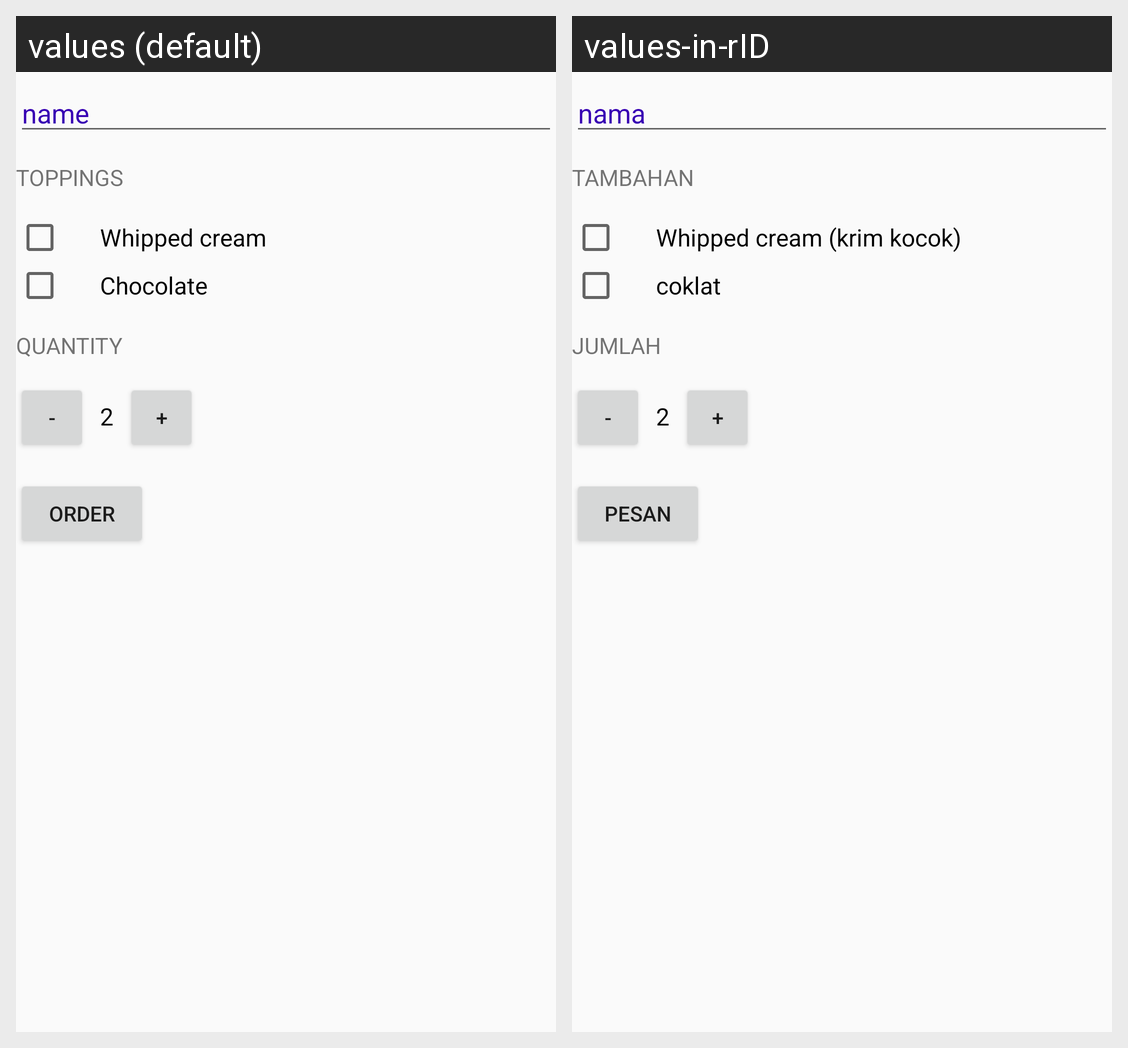

This grid shows one Android layout under two languages. Give, for every string resource on the screen, its name, the default text and each shown locale's text.
Android screen res/layout/activity_main.xml rendered under 2 locales, left to right: values (default), values-in-rID. Device: Nexus 5 (rendered at 1080×1920; each locale shown at half size, 540×960, under a caption strip naming it); theme AppTheme.
Strings drawn on this screen, with the default value and each locale's value (text and hints the layout hard-codes, and strings that could not be matched under every locale, appear in the picture but are not listed):

toppings
  values: Toppings
  values-in-rID: Tambahan

whipped_cream
  values: Whipped cream
  values-in-rID: Whipped cream (krim kocok)

chocolate
  values: Chocolate
  values-in-rID: coklat

quantity
  values: Quantity
  values-in-rID: Jumlah

initial_quantity_value
  values: 2
  values-in-rID: 2

order
  values: Order
  values-in-rID: Pesan
